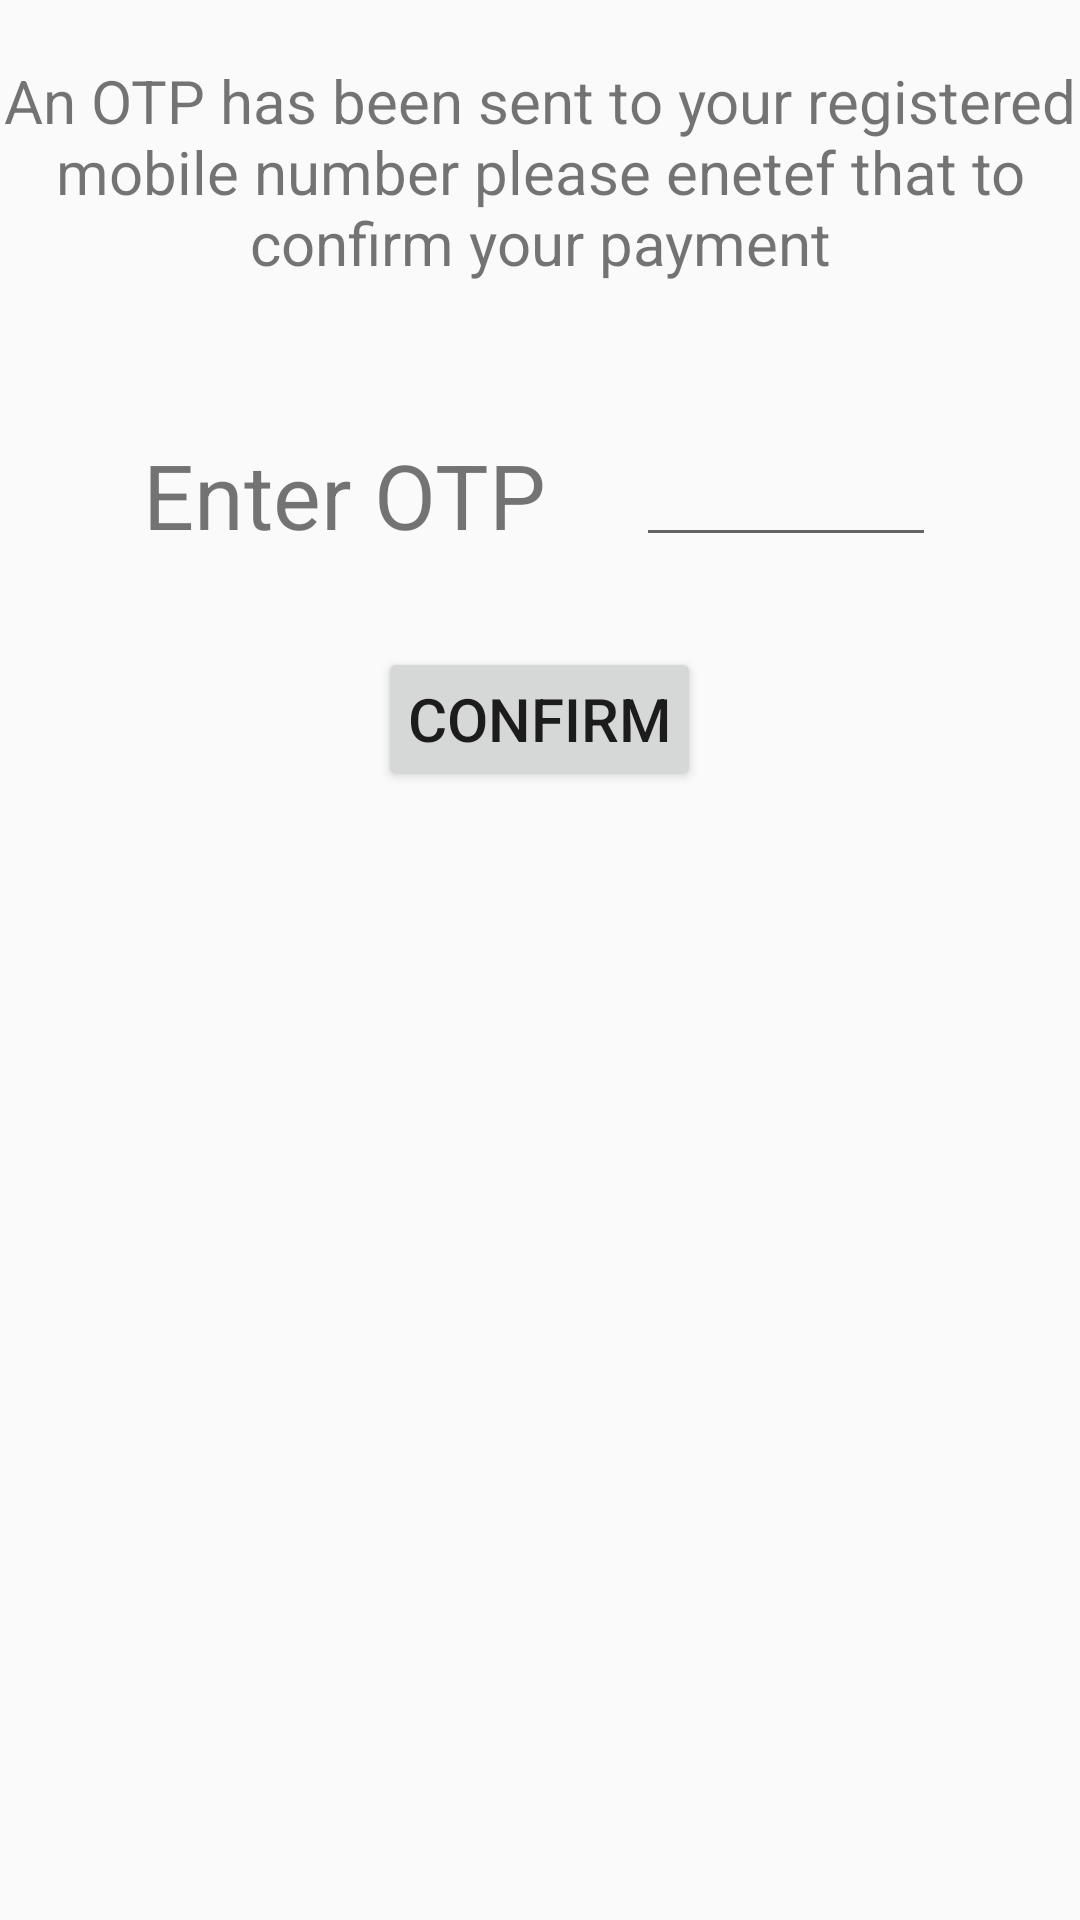

Layout XML and referenced resources for this Android screen:
<!-- AndroidManifest.xml: application theme AppTheme -->
<!-- res/layout/activity_otp.xml -->
<?xml version="1.0" encoding="utf-8"?>
<LinearLayout xmlns:android="http://schemas.android.com/apk/res/android"
    xmlns:app="http://schemas.android.com/apk/res-auto"
    xmlns:tools="http://schemas.android.com/tools"
    android:layout_width="match_parent"
    android:orientation="vertical"
    android:layout_height="match_parent">

    <TextView
        android:layout_width="match_parent"
        android:layout_height="wrap_content"
        android:text="An OTP has been sent to your registered mobile number please enetef that to confirm your payment"
        android:textSize="20sp"
        android:gravity="center"
        android:layout_marginTop="20dp"/>

    <LinearLayout
        android:layout_width="match_parent"
        android:layout_height="wrap_content"
        android:layout_marginTop="50dp"
        android:gravity="center">
    <TextView
        android:layout_width="wrap_content"
        android:layout_height="wrap_content"
        android:text="Enter OTP"
        android:textSize="30dp"/>

        <EditText
            android:layout_width="100dp"
            android:layout_marginLeft="30dp"
            android:inputType="number"
            android:id="@+id/etOTP"
            android:layout_height="wrap_content"
            />
    </LinearLayout>

    <LinearLayout
        android:layout_width="match_parent"
        android:layout_height="wrap_content"
        android:layout_gravity="center"
        android:gravity="center"
        android:layout_marginTop="30dp">
    <Button
        android:layout_width="wrap_content"
        android:layout_gravity="center_horizontal"
        android:layout_marginTop="30dp"
        android:text="Confirm"
        android:id="@+id/btnConfirm01"
        android:padding="10dp"
        android:textSize="20dp"
        android:layout_height="wrap_content" />
    </LinearLayout>
</LinearLayout>
<!-- resources referenced by this layout -->
<resources>
  <style name="AppTheme" parent="Theme.AppCompat.Light.NoActionBar">
          
          <item name="colorPrimary">@color/colorPrimary</item>
          <item name="colorPrimaryDark">@color/colorPrimaryDark</item>
          <item name="colorAccent">@color/colorAccent</item>
      </style>
  <color name="colorPrimary">#3F51B5</color>
  <color name="colorPrimaryDark">#303F9F</color>
  <color name="colorAccent">#40a6ff</color>
</resources>
